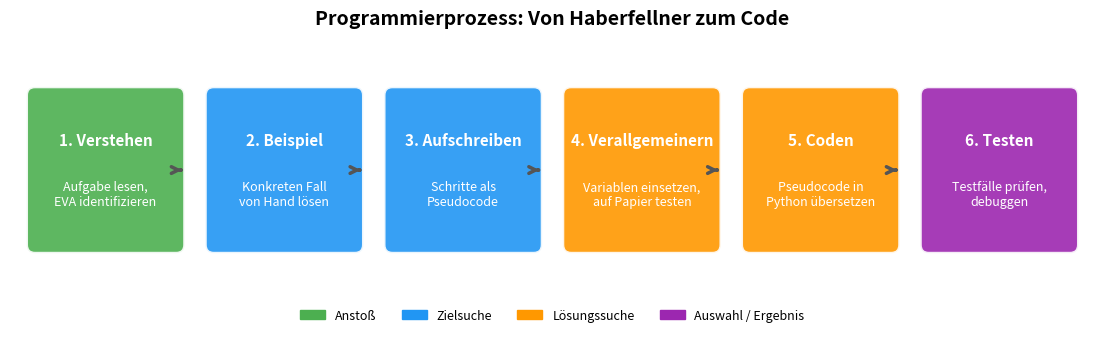

Write Python code to recreate this figure. (Note: this script raises an exception after producing the figure.)
import matplotlib.pyplot as plt
import matplotlib.patches as mpatches

# Beamer-optimierte Einstellungen
plt.rcParams.update({
    'font.size': 12,
    'axes.titlesize': 14,
    'axes.labelsize': 12,
    'xtick.labelsize': 10,
    'ytick.labelsize': 10,
    'legend.fontsize': 10,
    'figure.figsize': (10, 5),
    'figure.dpi': 150,
    'savefig.dpi': 150,
})

GRAFIKEN_DIR = 'Grafiken'


def generate_programmierprozess():
    """Programmierprozess in 6 Schritten als Flussdiagramm."""
    fig, ax = plt.subplots(figsize=(14, 4.5))

    schritte = [
        ("1. Verstehen", "Aufgabe lesen,\nEVA identifizieren"),
        ("2. Beispiel", "Konkreten Fall\nvon Hand lösen"),
        ("3. Aufschreiben", "Schritte als\nPseudocode"),
        ("4. Verallgemeinern", "Variablen einsetzen,\nauf Papier testen"),
        ("5. Coden", "Pseudocode in\nPython übersetzen"),
        ("6. Testen", "Testfälle prüfen,\ndebuggen"),
    ]

    # Farben: Haberfellner-Phasen zugeordnet
    farben = [
        "#4CAF50",  # Anstoß (grün)
        "#2196F3",  # Zielsuche (blau)
        "#2196F3",  # Zielsuche (blau)
        "#FF9800",  # Lösungssuche (orange)
        "#FF9800",  # Lösungssuche (orange)
        "#9C27B0",  # Auswahl/Ergebnis (lila)
    ]

    box_w = 1.7
    box_h = 1.8
    gap = 0.45
    y_center = 2.0

    for i, (titel, beschreibung) in enumerate(schritte):
        x = i * (box_w + gap)

        # Box
        rect = mpatches.FancyBboxPatch(
            (x, y_center - box_h / 2), box_w, box_h,
            boxstyle="round,pad=0.1",
            facecolor=farben[i], edgecolor="white", linewidth=2, alpha=0.9
        )
        ax.add_patch(rect)

        # Titel
        ax.text(x + box_w / 2, y_center + 0.35, titel,
                ha='center', va='center', fontsize=11, fontweight='bold',
                color='white')

        # Beschreibung
        ax.text(x + box_w / 2, y_center - 0.3, beschreibung,
                ha='center', va='center', fontsize=9, color='white')

        # Pfeil
        if i < len(schritte) - 1:
            ax.annotate('', xy=(x + box_w + gap * 0.15, y_center),
                        xytext=(x + box_w + 0.02, y_center),
                        arrowprops=dict(arrowstyle='->', color='#555555',
                                        lw=2.5))

    # Legende: Haberfellner-Phasen
    legend_patches = [
        mpatches.Patch(color="#4CAF50", label="Anstoß"),
        mpatches.Patch(color="#2196F3", label="Zielsuche"),
        mpatches.Patch(color="#FF9800", label="Lösungssuche"),
        mpatches.Patch(color="#9C27B0", label="Auswahl / Ergebnis"),
    ]
    ax.legend(handles=legend_patches, loc='upper center',
              ncol=4, fontsize=9, frameon=False,
              bbox_to_anchor=(0.5, 0.08))

    total_w = len(schritte) * (box_w + gap) - gap
    ax.set_xlim(-0.3, total_w + 0.3)
    ax.set_ylim(0.2, 3.5)
    ax.set_aspect('equal')
    ax.axis('off')
    ax.set_title('Programmierprozess: Von Haberfellner zum Code', fontsize=14,
                 fontweight='bold', pad=15)

    fig.savefig(f'{GRAFIKEN_DIR}/01_problemloesung_programmierprozess.png')
    plt.close(fig)
    print(f'  ✓ {GRAFIKEN_DIR}/01_problemloesung_programmierprozess.png')


if __name__ == '__main__':
    generate_programmierprozess()
